Dataset: multi_img_data (GitHub, 2022-AI-project/Sae-eun_s_modified_source). Classes: apple, carrot, melon, strawberry, tomato, watermelon.

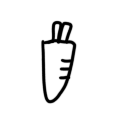
Label: carrot

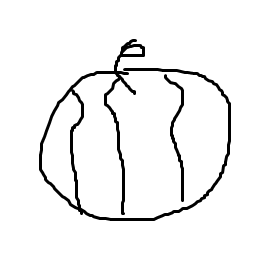
Label: watermelon

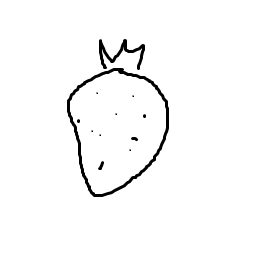
Label: strawberry

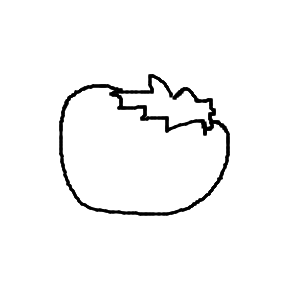
Label: tomato

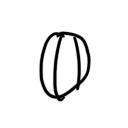
Label: melon

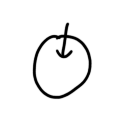
Label: apple
